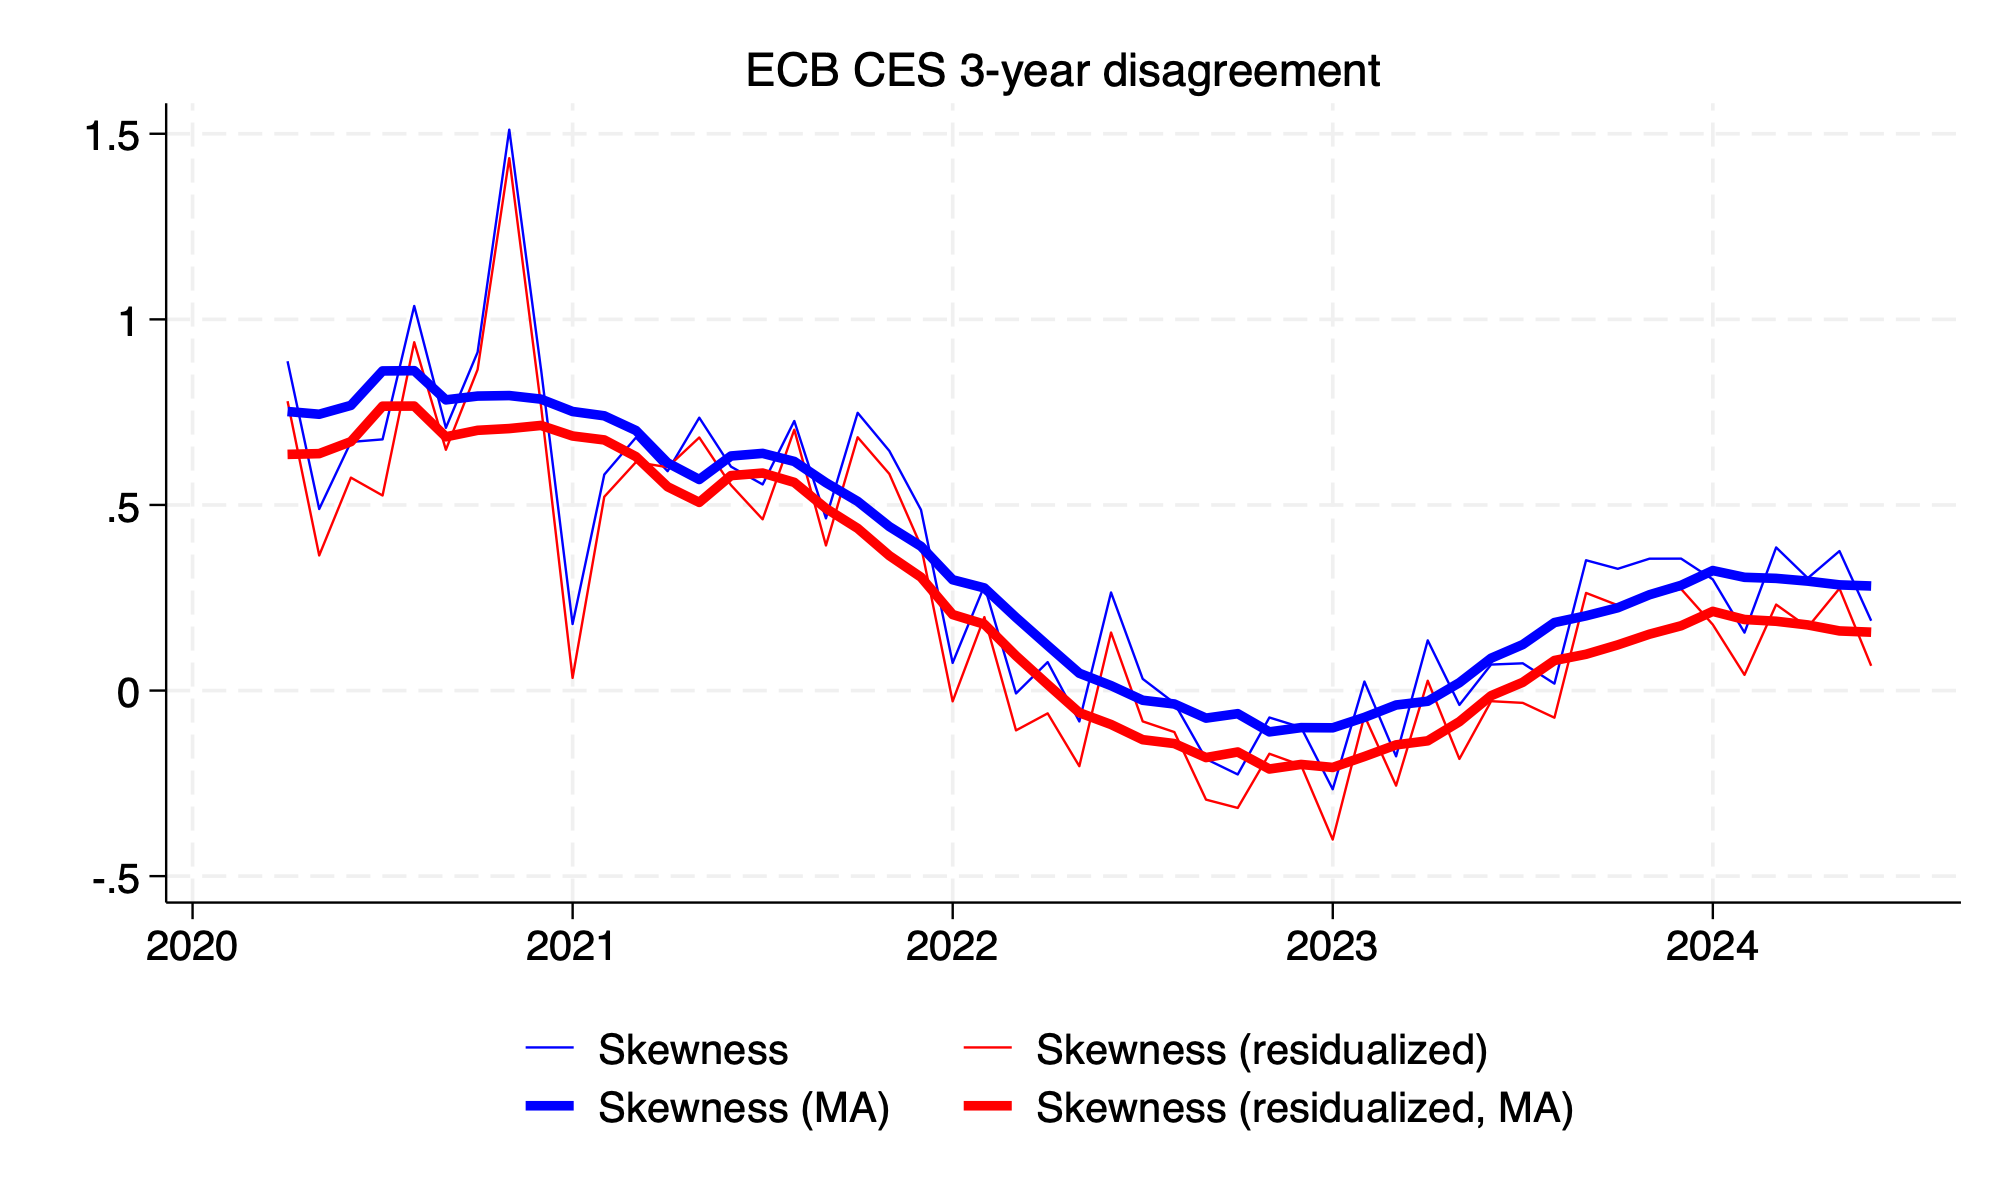

The data file committed next to this chart (first rows):
date, skew_lt_ecb, skew_resid_lt_ecb, skew_lt_ecb_ma, skew_resid_lt_ecb_ma
2020m1, , , , 
2020m2, , , , 
2020m3, , , , 
2020m4, 0.8873, 0.7797, 0.7518, 0.6363
2020m5, 0.4891, 0.3641, 0.7444, 0.6384
2020m6, 0.6698, 0.5737, 0.7683, 0.6707
2020m7, 0.6767, 0.5255, 0.8611, 0.7662
2020m8, 1.036, 0.9384, 0.8618, 0.7664
2020m9, 0.7078, 0.6488, 0.7831, 0.6836
2020m10, 0.9114, 0.8648, 0.7935, 0.7012
2020m11, 1.511, 1.434, 0.7948, 0.7058
2020m12, 0.8671, 0.7687, 0.7852, 0.7143
2021m1, 0.1793, 0.03414, 0.7518, 0.6858
2021m2, 0.582, 0.5222, 0.7402, 0.6752
2021m3, 0.6815, 0.6154, 0.7006, 0.6303
2021m4, 0.5909, 0.6019, 0.6134, 0.549
2021m5, 0.7351, 0.6817, 0.5687, 0.5071
2021m6, 0.6033, 0.5534, 0.6319, 0.5791
2021m7, 0.5554, 0.4613, 0.639, 0.5859
2021m8, 0.7263, 0.7026, 0.6173, 0.5608
2021m9, 0.4641, 0.391, 0.56, 0.4907
2021m10, 0.7483, 0.6824, 0.5097, 0.437
2021m11, 0.6457, 0.5838, 0.4418, 0.3636
2021m12, 0.4869, 0.3894, 0.3886, 0.3055
2022m1, 0.07461, -0.02899, 0.2986, 0.2048
2022m2, 0.2823, 0.1979, 0.2764, 0.1787
2022m3, -0.007645, -0.1073, 0.1968, 0.09366
2022m4, 0.07669, -0.06151, 0.1213, 0.01637
2022m5, -0.08321, -0.2037, 0.04673, -0.05954
2022m6, 0.2641, 0.1563, 0.01334, -0.09145
2022m7, 0.03157, -0.083, -0.02608, -0.1323
2022m8, -0.03357, -0.1118, -0.03622, -0.1428
2022m9, -0.1843, -0.2938, -0.07427, -0.1805
2022m10, -0.2259, -0.3162, -0.06232, -0.1654
2022m11, -0.07251, -0.1702, -0.1113, -0.2112
2022m12, -0.0989, -0.201, -0.09983, -0.1991
2023m1, -0.2658, -0.4014, -0.1004, -0.2071
2023m2, 0.02434, -0.0676, -0.07212, -0.1776
2023m3, -0.1771, -0.2561, -0.03886, -0.1462
2023m4, 0.1352, 0.02639, -0.02873, -0.1354
2023m5, -0.03862, -0.1842, 0.02127, -0.08385
2023m6, 0.07011, -0.02858, 0.08726, -0.01372
2023m7, 0.07348, -0.0332, 0.124, 0.02219
2023m8, 0.01869, -0.07301, 0.1832, 0.08106
2023m9, 0.3511, 0.263, 0.2015, 0.09789
2023m10, 0.3281, 0.2298, 0.2231, 0.1231
2023m11, 0.3553, 0.2556, 0.2582, 0.152
2023m12, 0.3554, 0.2737, 0.2836, 0.1747
2024m1, 0.2996, 0.1779, 0.3233, 0.2133
2024m2, 0.156, 0.04232, 0.3052, 0.1915
2024m3, 0.3856, 0.2317, 0.3023, 0.1867
2024m4, 0.3029, 0.1708, 0.2948, 0.1769
2024m5, 0.3758, 0.2749, 0.2847, 0.1607
2024m6, 0.1881, 0.06674, 0.2817, 0.1573
2024m7, , , , 
2024m8, , , , 
